Image classification data set "data" (AaahAahAha/Projects on GitHub). Class labels (10): fist, next gesture, none, one finger, palm, prev, swing gesture, three fingers, thumbs up, two fingers.

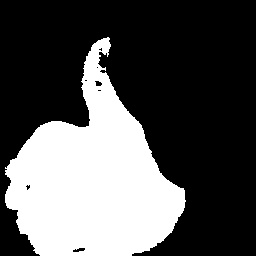
Label: thumbs up

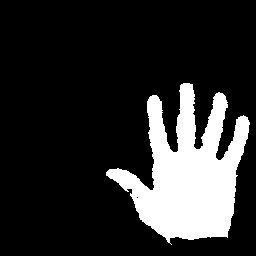
Label: palm

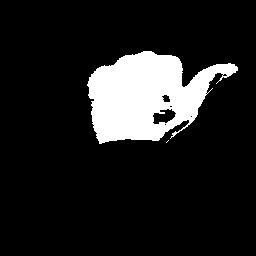
Label: next gesture

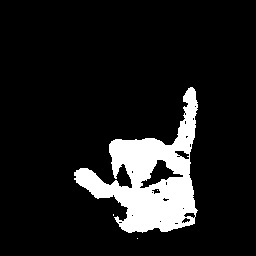
Label: swing gesture

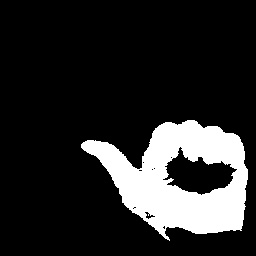
Label: prev

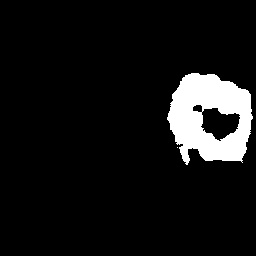
Label: fist
